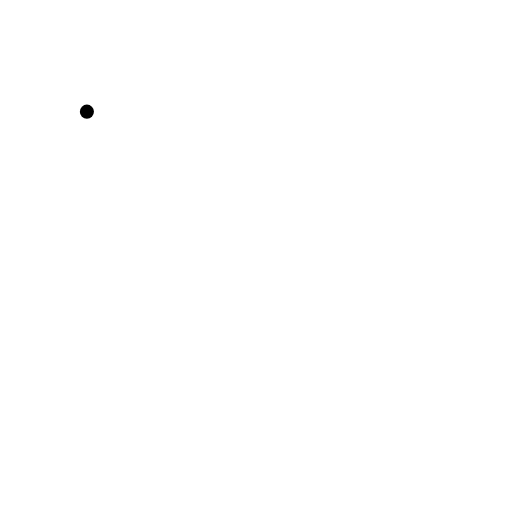
t = 0.00 s
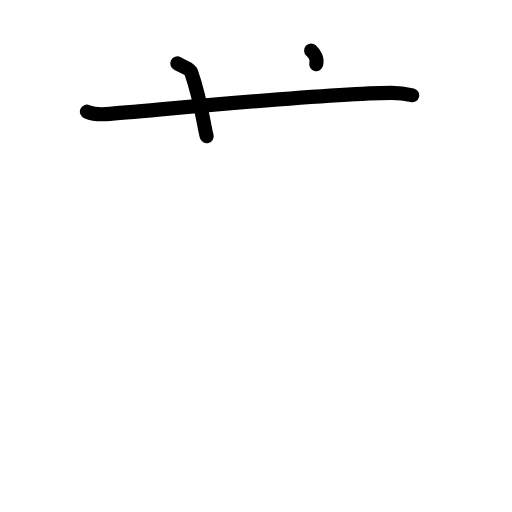
t = 2.40 s
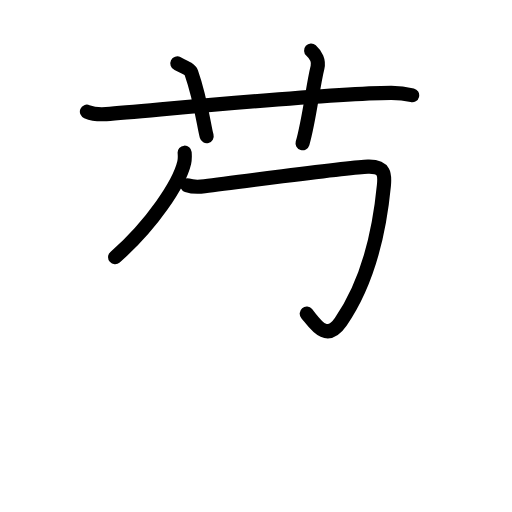
t = 4.80 s
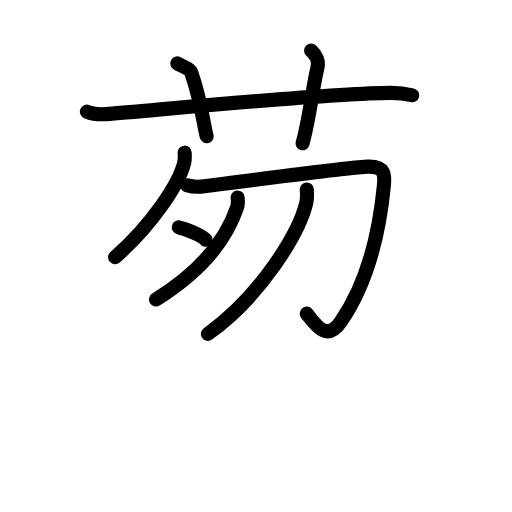
t = 7.20 s
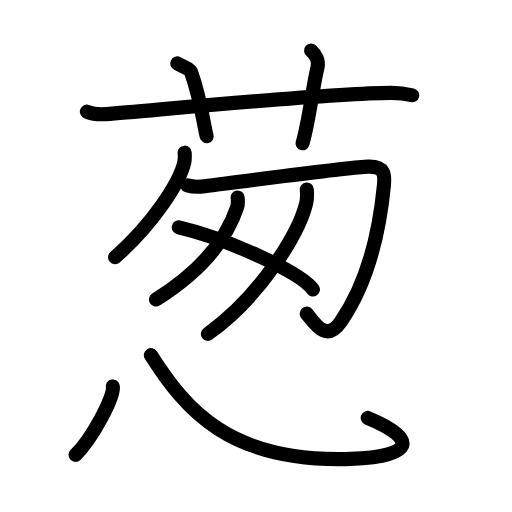
t = 9.60 s
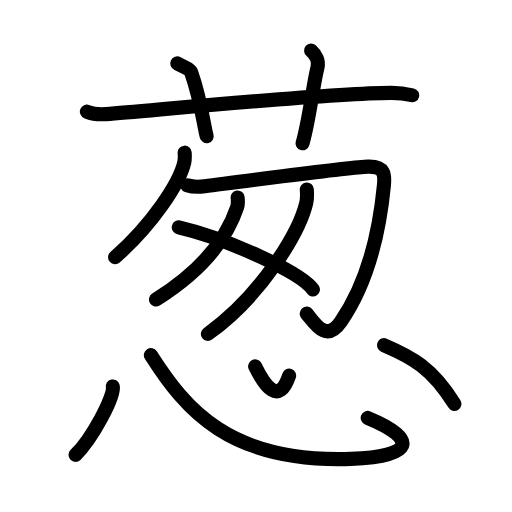
t = 12.00 s

The animated SVG that drew these frames (rendered in a browser with its animation timeline set to each time). Animation: 35 SMIL elements (animate=35); one cycle of 12.00 s.

<?xml version="1.0" encoding="UTF-8"?>
<!--
AniKanjiVG is licensed by CC-BY-SA Paul C. Sommerhoff (https://bitbucket.org/sommerhoff/anikanjivg).
AniKanjiVG uses KanjiVG which is licensed by CC-BY-SA Ulrich Apel (http://kanjivg.tagaini.net).
See also http://creativecommons.org/licenses/by-sa/3.0/
-->
<svg xmlns:kvg='http://kanjivg.tagaini.net' xmlns='http://www.w3.org/2000/svg' width='109' height='109' viewBox='0 0 109 109' style='fill:none;stroke:#000000;stroke-width:3;stroke-linecap:round;stroke-linejoin:round;' id="kvg:kanji_08471"><g id="kvg:08471" kvg:element="葱"><g id="kvg:08471-g1" kvg:element="艹" kvg:variant="true" kvg:original="艸" kvg:position="top" kvg:radical="general"><path id="kvg:08471-s1" kvg:type="㇐" d="M18.5,23.77c1.29,0.53,2.8,0.63,4.1,0.53c11.9-0.96,46.9-4.46,60.62-4.53c2.16-0.01,3.45,0.25,4.53,0.51"><animate attributeName="d" begin="0.0s" dur="0.3333333333333333s" from="M18.5,23.77C18.5,23.77,18.5,23.77,18.5,23.77" to="M18.5,23.77c1.29,0.53,2.8,0.63,4.1,0.53" />
<animate attributeName="d" begin="0.3333333333333333s" dur="0.3333333333333333s" from="M18.5,23.77c1.29,0.53,2.8,0.63,4.1,0.53c0,0,0,0,0,0,0" to="M18.5,23.77c1.29,0.53,2.8,0.63,4.1,0.53c11.9-0.96,46.9-4.46,60.62-4.53" />
<animate attributeName="d" begin="0.6666666666666666s" dur="0.3333333333333333s" from="M18.5,23.77c1.29,0.53,2.8,0.63,4.1,0.53c11.9-0.96,46.9-4.46,60.62-4.53c0,0,0,0,0,0,0" to="M18.5,23.77c1.29,0.53,2.8,0.63,4.1,0.53c11.9-0.96,46.9-4.46,60.62-4.53c2.16-0.01,3.45,0.25,4.53,0.51" />
</path>
<path id="kvg:08471-s2" kvg:type="㇑a" d="M37.75,13.5c2.09,1.03,2.75,1.35,2.98,1.98C42.81,21.43,43.4,26.84,44,29"><animate attributeName="d" begin="1.0s" dur="0.5s" from="M37.75,13.5C37.75,13.5,37.75,13.5,37.75,13.5" to="M37.75,13.5c2.09,1.03,2.75,1.35,2.98,1.98" />
<animate attributeName="d" begin="1.5s" dur="0.5s" from="M37.75,13.5c2.09,1.03,2.75,1.35,2.98,1.98c0,0,0,0,0,0,0" to="M37.75,13.5c2.09,1.03,2.75,1.35,2.98,1.98C42.81,21.43,43.4,26.84,44,29" />
<animate attributeName="d" begin="0s" dur="1.0s" from="M-100,-100" to="M-100,-100" />
</path>
<path id="kvg:08471-s3" kvg:type="㇑a" d="M66.23,10.75c1.02,0.91,1.7,2.29,1.36,3.63c-1.02,4.09-1.7,10.9-3.18,16.12"><animate attributeName="d" begin="2.0s" dur="0.5s" from="M66.23,10.75C66.23,10.75,66.23,10.75,66.23,10.75" to="M66.23,10.75c1.02,0.91,1.7,2.29,1.36,3.63" />
<animate attributeName="d" begin="2.5s" dur="0.5s" from="M66.23,10.75c1.02,0.91,1.7,2.29,1.36,3.63c0,0,0,0,0,0,0" to="M66.23,10.75c1.02,0.91,1.7,2.29,1.36,3.63c-1.02,4.09-1.7,10.9-3.18,16.12" />
<animate attributeName="d" begin="0s" dur="2.0s" from="M-100,-100" to="M-100,-100" />
</path>
</g>
<g id="kvg:08471-g2" kvg:element="怱" kvg:position="bottom"><g id="kvg:08471-g3" kvg:element="匆" kvg:position="top"><g id="kvg:08471-g4" kvg:element="勿"><g id="kvg:08471-g5" kvg:element="勹"><g id="kvg:08471-g6" kvg:element="丿"><path id="kvg:08471-s4" kvg:type="㇒" d="M39.31,32.5c0.04,0.52,0.09,1.35-0.09,2.11c-1.05,4.44-6.81,13.19-14.72,20.14"><animate attributeName="d" begin="3.0s" dur="0.5s" from="M39.31,32.5C39.31,32.5,39.31,32.5,39.31,32.5" to="M39.31,32.5c0.04,0.52,0.09,1.35-0.09,2.11" />
<animate attributeName="d" begin="3.5s" dur="0.5s" from="M39.31,32.5c0.04,0.52,0.09,1.35-0.09,2.11c0,0,0,0,0,0,0" to="M39.31,32.5c0.04,0.52,0.09,1.35-0.09,2.11c-1.05,4.44-6.81,13.19-14.72,20.14" />
<animate attributeName="d" begin="0s" dur="3.0s" from="M-100,-100" to="M-100,-100" />
</path>
</g>
<path id="kvg:08471-s5" kvg:type="㇆" d="M39.86,39.44c0.92,0.31,2.22,0.41,3.69,0.21c1.48-0.21,31.08-4.07,34.77-4.17c3.69-0.1,3.62,1.79,3.41,4.01c-0.66,6.85-2.48,19.28-9.18,29c-3.14,4.55-5.53,0.31-7.25-1.72"><animate attributeName="d" begin="4.0s" dur="0.2s" from="M39.86,39.44C39.86,39.44,39.86,39.44,39.86,39.44" to="M39.86,39.44c0.92,0.31,2.22,0.41,3.69,0.21" />
<animate attributeName="d" begin="4.2s" dur="0.2s" from="M39.86,39.44c0.92,0.31,2.22,0.41,3.69,0.21c0,0,0,0,0,0,0" to="M39.86,39.44c0.92,0.31,2.22,0.41,3.69,0.21c1.48-0.21,31.08-4.07,34.77-4.17" />
<animate attributeName="d" begin="4.4s" dur="0.2s" from="M39.86,39.44c0.92,0.31,2.22,0.41,3.69,0.21c1.48-0.21,31.08-4.07,34.77-4.17c0,0,0,0,0,0,0" to="M39.86,39.44c0.92,0.31,2.22,0.41,3.69,0.21c1.48-0.21,31.08-4.07,34.77-4.17c3.69-0.1,3.62,1.79,3.41,4.01" />
<animate attributeName="d" begin="4.6s" dur="0.2s" from="M39.86,39.44c0.92,0.31,2.22,0.41,3.69,0.21c1.48-0.21,31.08-4.07,34.77-4.17c3.69-0.1,3.62,1.79,3.41,4.01c0,0,0,0,0,0,0" to="M39.86,39.44c0.92,0.31,2.22,0.41,3.69,0.21c1.48-0.21,31.08-4.07,34.77-4.17c3.69-0.1,3.62,1.79,3.41,4.01c-0.66,6.85-2.48,19.28-9.18,29" />
<animate attributeName="d" begin="4.8s" dur="0.2s" from="M39.86,39.44c0.92,0.31,2.22,0.41,3.69,0.21c1.48-0.21,31.08-4.07,34.77-4.17c3.69-0.1,3.62,1.79,3.41,4.01c-0.66,6.85-2.48,19.28-9.18,29c0,0,0,0,0,0,0" to="M39.86,39.44c0.92,0.31,2.22,0.41,3.69,0.21c1.48-0.21,31.08-4.07,34.77-4.17c3.69-0.1,3.62,1.79,3.41,4.01c-0.66,6.85-2.48,19.28-9.18,29c-3.14,4.55-5.53,0.31-7.25-1.72" />
<animate attributeName="d" begin="0s" dur="4.0s" from="M-100,-100" to="M-100,-100" />
</path>
</g>
<g id="kvg:08471-g7" kvg:element="丿"><path id="kvg:08471-s6" kvg:type="㇒" d="M50.59,42.04c0.05,0.51,0.14,1.33-0.1,2.06c-2.36,7.09-7.98,13.85-17.28,19.67"><animate attributeName="d" begin="5.0s" dur="0.5s" from="M50.59,42.04C50.59,42.04,50.59,42.04,50.59,42.04" to="M50.59,42.04c0.05,0.51,0.14,1.33-0.1,2.06" />
<animate attributeName="d" begin="5.5s" dur="0.5s" from="M50.59,42.04c0.05,0.51,0.14,1.33-0.1,2.06c0,0,0,0,0,0,0" to="M50.59,42.04c0.05,0.51,0.14,1.33-0.1,2.06c-2.36,7.09-7.98,13.85-17.28,19.67" />
<animate attributeName="d" begin="0s" dur="5.0s" from="M-100,-100" to="M-100,-100" />
</path>
</g>
<g id="kvg:08471-g8" kvg:element="丿"><path id="kvg:08471-s7" kvg:type="㇒" d="M65.31,40.33c0.06,0.73,0.13,1.87-0.12,2.91c-1.47,6.13-9.41,19.6-20.93,27.84"><animate attributeName="d" begin="6.0s" dur="0.5s" from="M65.31,40.33C65.31,40.33,65.31,40.33,65.31,40.33" to="M65.31,40.33c0.06,0.73,0.13,1.87-0.12,2.91" />
<animate attributeName="d" begin="6.5s" dur="0.5s" from="M65.31,40.33c0.06,0.73,0.13,1.87-0.12,2.91c0,0,0,0,0,0,0" to="M65.31,40.33c0.06,0.73,0.13,1.87-0.12,2.91c-1.47,6.13-9.41,19.6-20.93,27.84" />
<animate attributeName="d" begin="0s" dur="6.0s" from="M-100,-100" to="M-100,-100" />
</path>
</g>
</g>
<path id="kvg:08471-s8" kvg:type="㇔" d="M38.06,48.4C48.14,50.74,64.1,58,66.62,61.64"><animate attributeName="d" begin="7.0s" dur="1.0s" from="M38.06,48.4C38.06,48.4,38.06,48.4,38.06,48.4" to="M38.06,48.4C48.14,50.74,64.1,58,66.62,61.64" />
<animate attributeName="d" begin="0s" dur="7.0s" from="M-100,-100" to="M-100,-100" />
</path>
</g>
<g id="kvg:08471-g9" kvg:element="心" kvg:position="bottom"><path id="kvg:08471-s9" kvg:type="㇔" d="M24.01,82.27c0.44,2.06-4.41,11.14-7.93,14.57"><animate attributeName="d" begin="8.0s" dur="1.0s" from="M24.01,82.27C24.01,82.27,24.01,82.27,24.01,82.27" to="M24.01,82.27c0.44,2.06-4.41,11.14-7.93,14.57" />
<animate attributeName="d" begin="0s" dur="8.0s" from="M-100,-100" to="M-100,-100" />
</path>
<path id="kvg:08471-s10" kvg:type="㇟b" d="M32.12,75.6c7.34,11.48,16.63,22.97,42.6,22.09c13.22-0.45,14.6-4.17,3.56-8.72"><animate attributeName="d" begin="9.0s" dur="0.5s" from="M32.12,75.6C32.12,75.6,32.12,75.6,32.12,75.6" to="M32.12,75.6c7.34,11.48,16.63,22.97,42.6,22.09" />
<animate attributeName="d" begin="9.5s" dur="0.5s" from="M32.12,75.6c7.34,11.48,16.63,22.97,42.6,22.09c0,0,0,0,0,0,0" to="M32.12,75.6c7.34,11.48,16.63,22.97,42.6,22.09c13.22-0.45,14.6-4.17,3.56-8.72" />
<animate attributeName="d" begin="0s" dur="9.0s" from="M-100,-100" to="M-100,-100" />
</path>
<path id="kvg:08471-s11" kvg:type="㇔a" d="M54.32,78.01c2.05,4.21,5.03,8.42,7.23,1.97"><animate attributeName="d" begin="10.0s" dur="1.0s" from="M54.32,78.01C54.32,78.01,54.32,78.01,54.32,78.01" to="M54.32,78.01c2.05,4.21,5.03,8.42,7.23,1.97" />
<animate attributeName="d" begin="0s" dur="10.0s" from="M-100,-100" to="M-100,-100" />
</path>
<path id="kvg:08471-s12" kvg:type="㇔" d="M81.75,73.48c5.85,2.5,10.23,4.77,14.99,12.51"><animate attributeName="d" begin="11.0s" dur="1.0s" from="M81.75,73.48C81.75,73.48,81.75,73.48,81.75,73.48" to="M81.75,73.48c5.85,2.5,10.23,4.77,14.99,12.51" />
<animate attributeName="d" begin="0s" dur="11.0s" from="M-100,-100" to="M-100,-100" />
</path>
</g>
</g>
</g>
</svg>
